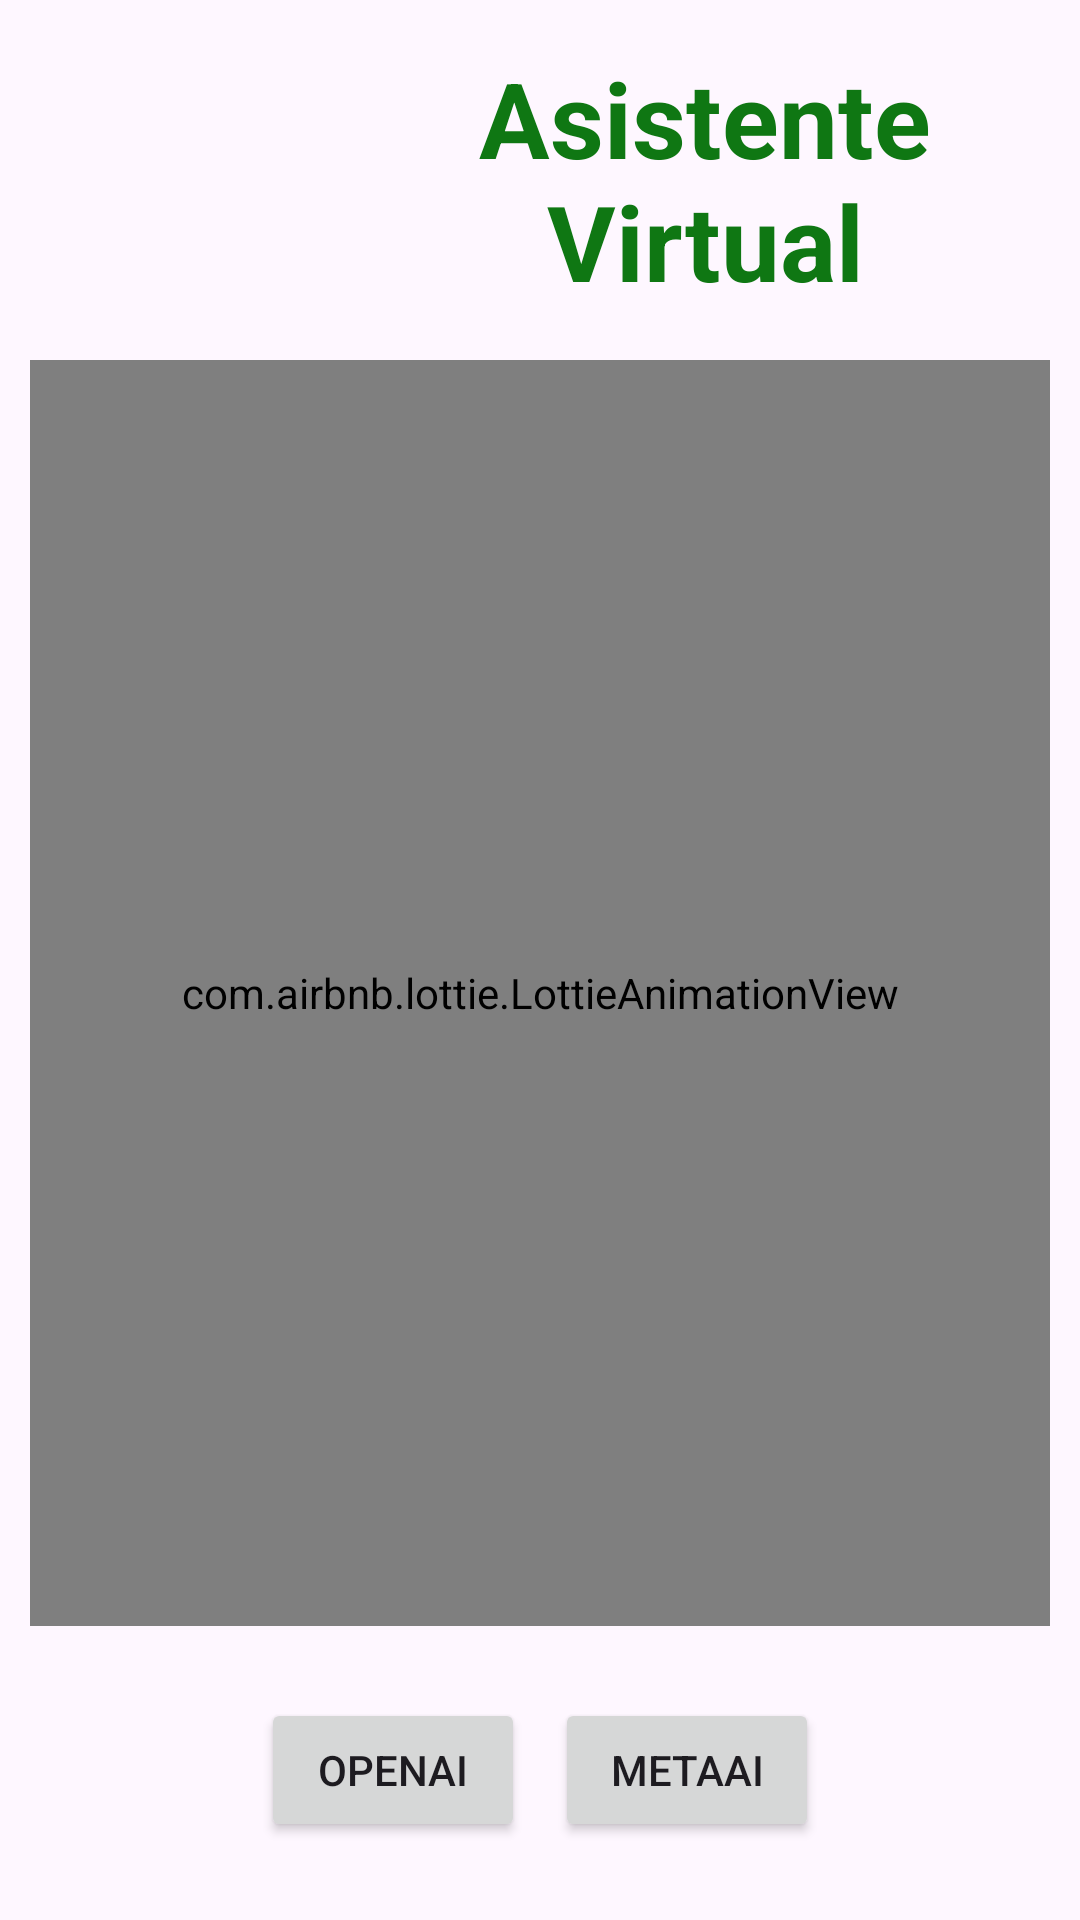

Here is an Android app screen rendered from its layout file. Give the layout XML and the strings, colors and styles it references.
<!-- AndroidManifest.xml: application theme Theme.UTEQChatBot2024 -->
<!-- res/layout/activity_main_intro.xml -->
<?xml version="1.0" encoding="utf-8"?>
<androidx.constraintlayout.widget.ConstraintLayout xmlns:android="http://schemas.android.com/apk/res/android"
    xmlns:app="http://schemas.android.com/apk/res-auto"
    xmlns:tools="http://schemas.android.com/tools"
    android:id="@+id/main"
    android:layout_width="match_parent"
    android:layout_height="match_parent"
    tools:context=".MainActivityIntro">

    <ImageView
        android:id="@+id/logouteq"
        android:layout_width="100dp"
        android:layout_height="100dp"
        android:layout_marginStart="10dp"
        android:layout_marginTop="10dp"
        android:backgroundTint="#FF0000"
        android:src="@drawable/logouteq"
        app:layout_constraintStart_toStartOf="parent"
        app:layout_constraintTop_toTopOf="parent" />

    <com.airbnb.lottie.LottieAnimationView
        android:id="@+id/logo"
        android:layout_width="0dp"
        android:layout_height="0dp"
        android:layout_marginStart="10dp"
        android:layout_marginTop="10dp"
        android:layout_marginEnd="10dp"
        android:layout_marginBottom="24dp"
        app:layout_constraintBottom_toTopOf="@+id/lyBotones"
        app:layout_constraintEnd_toEndOf="parent"
        app:layout_constraintStart_toStartOf="parent"
        app:layout_constraintTop_toBottomOf="@+id/textView"
        app:lottie_autoPlay="true"
        app:lottie_loop="true"
        app:lottie_rawRes="@raw/robot3" />


    <TextView
        android:id="@+id/textView"
        android:layout_width="0dp"
        android:layout_height="100dp"
        android:layout_marginStart="10dp"
        android:layout_marginTop="10dp"
        android:layout_marginEnd="10dp"
        android:gravity="center"
        android:text="Asistente Virtual"
        android:textAlignment="gravity"
        android:textColor="#0F7713"
        android:textSize="35sp"
        android:textStyle="bold"
        app:layout_constraintEnd_toEndOf="parent"
        app:layout_constraintStart_toEndOf="@+id/logouteq"
        app:layout_constraintTop_toTopOf="parent" />

    <LinearLayout
        android:id="@+id/lyBotones"
        android:layout_width="wrap_content"
        android:layout_height="wrap_content"
        android:layout_marginBottom="16dp"
        android:orientation="horizontal"
        app:layout_constraintBottom_toBottomOf="parent"
        app:layout_constraintEnd_toEndOf="parent"
        app:layout_constraintStart_toStartOf="parent">

        <Button
            android:id="@+id/btEntrar"
            android:layout_width="wrap_content"
            android:layout_height="wrap_content"
            android:onClick="onClickEntrar"
            android:text="OpenAI"
            app:layout_constraintEnd_toStartOf="@+id/btEntrar2"
            tools:layout_editor_absoluteX="316dp"
            tools:layout_editor_absoluteY="614dp" />

        <Button
            android:id="@+id/btEntrar2"
            android:layout_width="wrap_content"
            android:layout_height="wrap_content"
            android:layout_marginLeft="10dp"
            android:layout_marginBottom="10dp"
            android:onClick="onClickEntrar2"
            android:text="MetaAI"
            app:layout_constraintBottom_toTopOf="@+id/logoopenia"
            app:layout_constraintEnd_toEndOf="parent"
            app:layout_constraintStart_toEndOf="@+id/btEntrar" />

    </LinearLayout>

</androidx.constraintlayout.widget.ConstraintLayout>
<!-- resources referenced by this layout -->
<resources>
  <style name="Theme.UTEQChatBot2024" parent="Base.Theme.UTEQChatBot2024" />
  <style name="Base.Theme.UTEQChatBot2024" parent="Theme.Material3.DayNight.NoActionBar">
          
          
      </style>
</resources>
